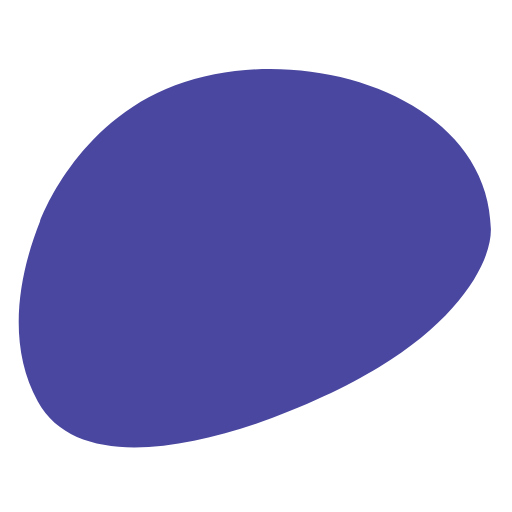
t = 0.00 s
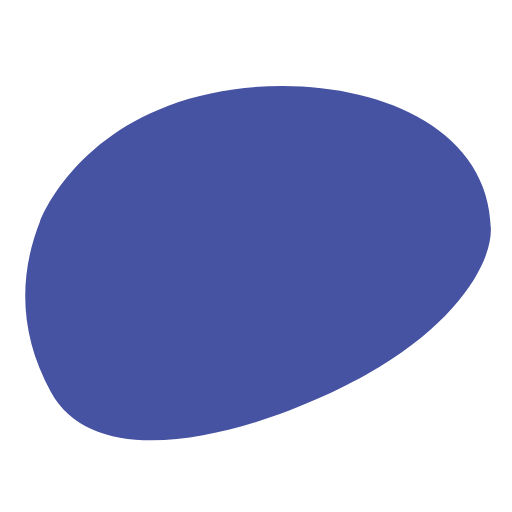
t = 0.88 s
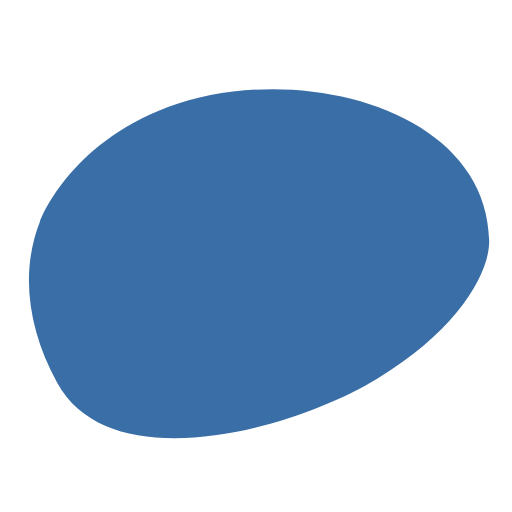
t = 1.56 s
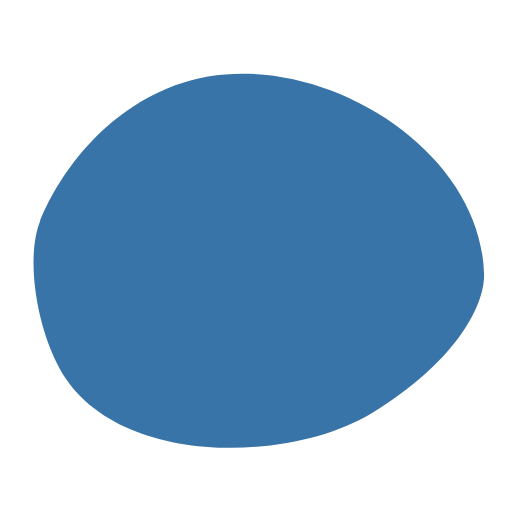
t = 2.50 s
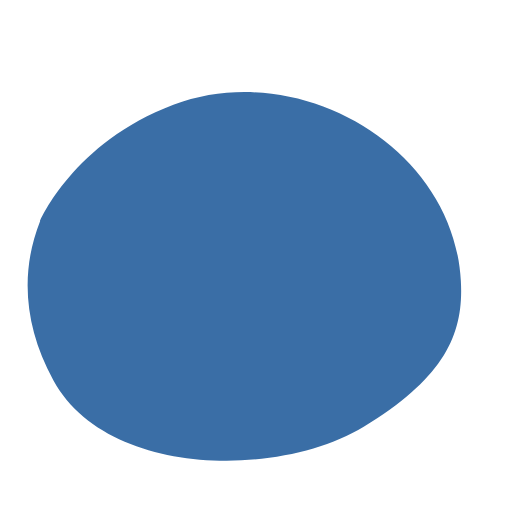
t = 3.44 s
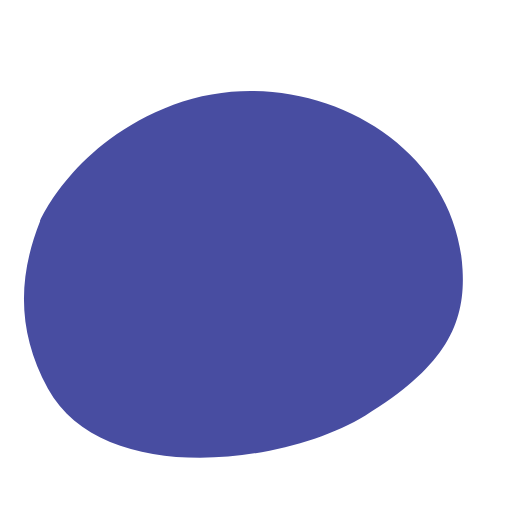
t = 4.06 s

The animated SVG that drew these frames (rendered in a browser with its animation timeline set to each time). Animation: 2 SMIL elements (animate=2); one cycle of 5.00 s, repeats indefinitely.

<svg version="1.1" 
xmlns="http://www.w3.org/2000/svg" 
xmlns:xlink="http://www.w3.org/1999/xlink" 
x="0px" y="0px" width="100px" height="100px"
viewBox="0 0 100 100" 
enable-background="new 0 0 100 100" 
xml:space="preserve">
<path id="p1" 
fill="#4f424e"
d="M7.387,78.441c-6.069-11.113-3.875-24.387,0.46-35.294c0,0,6.839-19.133,26.368-26.479c24.502-9.214,61.139,1.851,61.66,28.026C96,51.001,90.003,62.021,74,71.751C57.417,81.834,17.75,97.417,7.387,78.441z"/>

<animate id="animation1" 
xlink:href="#p1" 
attributeName="d"
attributeType="XML"
values="M7.387,78.441c-6.069-11.113-3.875-24.387,0.46-35.294c0,0,6.839-19.133,26.368-26.479c24.502-9.214,61.139,1.851,61.66,28.026C96,51.001,90.003,62.021,74,71.751C57.417,81.834,17.75,97.417,7.387,78.441z;

M11,75.667c-6.069-11.113-7.488-21.612-3.153-32.52c0,0,4.958-13.468,24.486-20.813c24.502-9.214,63.02-3.814,63.541,22.361C96,51.001,90.003,62.021,74,71.751C57.417,81.834,21.363,94.643,11,75.667z;

M11.667,72.001c-4.584-8.395-6.671-21.679-3.82-28.854c0,0,6.839-19.133,26.368-26.479c24.502-9.214,59.806,10.767,60.327,36.942c0.125,6.306-5.872,17.325-21.875,27.056C56.084,90.75,22.03,90.977,11.667,72.001z;

M10,75C3.931,63.887,3.512,54.055,7.847,43.147c0,0,6.374-14.052,25.903-21.397c24.502-9.214,53.046,7.375,54.75,33.5c0.75,11.5-1.997,19.27-18,29C53.917,94.333,20.363,93.976,10,75z;

M7.387,78.441c-6.069-11.113-3.875-24.387,0.46-35.294c0,0,6.839-19.133,26.368-26.479c24.502-9.214,61.139,1.851,61.66,28.026C96,51.001,90.003,62.021,74,71.751C57.417,81.834,17.75,97.417,7.387,78.441z;"

begin="0s" dur="5s" repeatCount="indefinite"/>

<animate id="animation2" 
xlink:href="#p1" 
attributeName="fill" 
values="rgb(74,71,160);
rgb(56,116,167);rgb(74,71,160)" 
begin="0s" dur="1s" repeatCount="indefinite"/> 
</svg>
